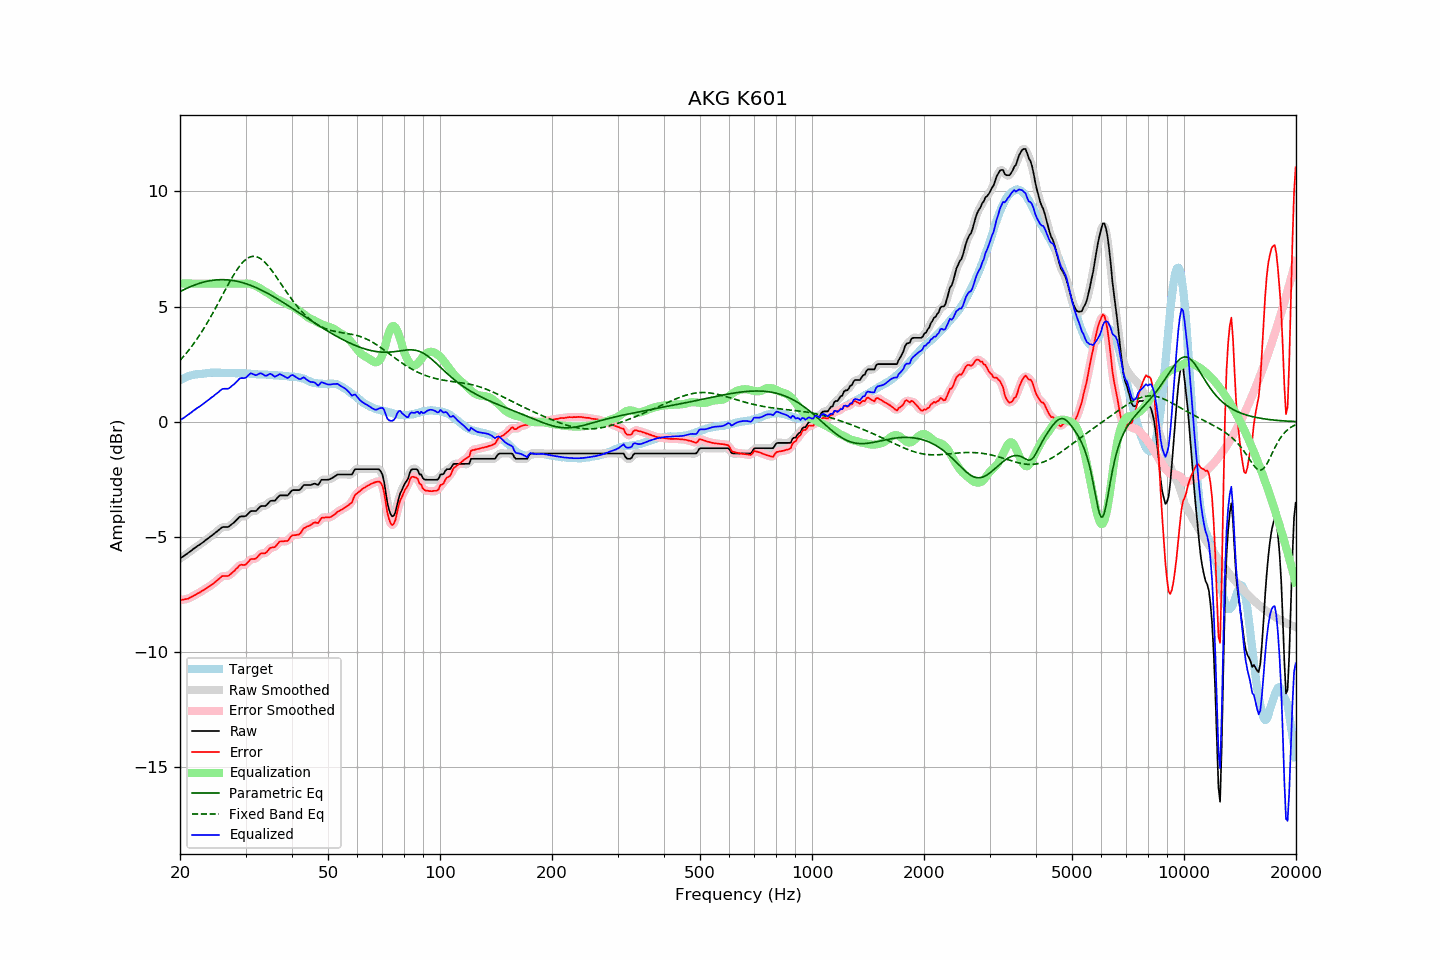

Source data for this figure (header and first rows):
frequency, raw, error, smoothed, error_smoothed, equalization, parametric_eq, fixed_band_eq, equalized_raw, equalized_smoothed, target
20.00, -5.94, -7.74, -5.93, -7.74, 6.00, 5.65, 2.66, 0.06, 0.07, 1.81
20.20, -5.89, -7.73, -5.89, -7.73, 6.00, 5.69, 2.74, 0.11, 0.11, 1.85
20.40, -5.85, -7.72, -5.84, -7.72, 6.00, 5.72, 2.82, 0.15, 0.16, 1.88
20.61, -5.80, -7.70, -5.80, -7.71, 6.00, 5.76, 2.90, 0.20, 0.20, 1.91
20.81, -5.75, -7.69, -5.75, -7.69, 6.00, 5.79, 2.98, 0.25, 0.25, 1.95
21.02, -5.70, -7.68, -5.70, -7.67, 6.00, 5.82, 3.07, 0.30, 0.30, 1.99
21.23, -5.65, -7.64, -5.65, -7.65, 6.00, 5.85, 3.16, 0.35, 0.35, 2.00
21.44, -5.60, -7.61, -5.59, -7.61, 6.00, 5.88, 3.25, 0.40, 0.41, 2.02
21.66, -5.54, -7.57, -5.54, -7.57, 6.00, 5.91, 3.34, 0.46, 0.46, 2.03
21.87, -5.49, -7.53, -5.49, -7.53, 6.00, 5.94, 3.44, 0.51, 0.51, 2.05
22.09, -5.44, -7.50, -5.44, -7.49, 6.00, 5.96, 3.54, 0.56, 0.56, 2.06
22.31, -5.39, -7.45, -5.39, -7.46, 6.00, 5.99, 3.64, 0.61, 0.61, 2.06
22.54, -5.35, -7.42, -5.34, -7.42, 6.00, 6.01, 3.74, 0.65, 0.66, 2.07
22.76, -5.30, -7.38, -5.30, -7.38, 6.00, 6.03, 3.85, 0.70, 0.70, 2.08
22.99, -5.25, -7.33, -5.25, -7.33, 6.00, 6.05, 3.96, 0.75, 0.75, 2.08
23.22, -5.20, -7.29, -5.19, -7.29, 6.00, 6.07, 4.07, 0.80, 0.81, 2.09
23.45, -5.14, -7.24, -5.14, -7.24, 6.00, 6.09, 4.19, 0.86, 0.86, 2.10
23.69, -5.09, -7.20, -5.09, -7.20, 6.00, 6.10, 4.30, 0.91, 0.91, 2.11
23.92, -5.04, -7.16, -5.03, -7.16, 6.00, 6.12, 4.42, 0.96, 0.97, 2.12
24.16, -4.98, -7.11, -4.98, -7.11, 6.00, 6.13, 4.54, 1.02, 1.02, 2.13
24.40, -4.93, -7.07, -4.93, -7.06, 6.00, 6.14, 4.67, 1.07, 1.07, 2.14
24.65, -4.88, -7.01, -4.87, -7.01, 6.00, 6.15, 4.79, 1.12, 1.13, 2.13
24.89, -4.82, -6.95, -4.82, -6.95, 6.00, 6.16, 4.92, 1.18, 1.18, 2.13
25.14, -4.77, -6.90, -4.76, -6.89, 6.00, 6.16, 5.05, 1.23, 1.24, 2.13
25.39, -4.71, -6.83, -4.70, -6.83, 6.00, 6.17, 5.18, 1.29, 1.30, 2.13
25.65, -4.65, -6.78, -4.64, -6.77, 6.00, 6.17, 5.31, 1.35, 1.36, 2.13
25.91, -4.59, -6.71, -4.60, -6.72, 6.00, 6.17, 5.44, 1.41, 1.40, 2.12
26.16, -4.57, -6.69, -4.57, -6.70, 6.00, 6.17, 5.57, 1.43, 1.43, 2.13
26.43, -4.57, -6.69, -4.57, -6.69, 6.00, 6.17, 5.71, 1.43, 1.43, 2.13
26.69, -4.57, -6.69, -4.57, -6.69, 6.00, 6.16, 5.84, 1.43, 1.43, 2.13
26.96, -4.57, -6.69, -4.55, -6.68, 6.00, 6.16, 5.96, 1.43, 1.45, 2.13
27.23, -4.52, -6.64, -4.52, -6.64, 6.00, 6.15, 6.09, 1.48, 1.48, 2.12
27.50, -4.46, -6.58, -4.47, -6.59, 6.00, 6.14, 6.21, 1.54, 1.53, 2.12
27.77, -4.41, -6.52, -4.40, -6.52, 6.00, 6.13, 6.33, 1.59, 1.60, 2.11
28.05, -4.35, -6.46, -4.34, -6.45, 6.00, 6.12, 6.45, 1.65, 1.66, 2.11
28.33, -4.28, -6.38, -4.27, -6.38, 6.00, 6.11, 6.56, 1.72, 1.73, 2.10
28.62, -4.21, -6.32, -4.20, -6.31, 6.00, 6.09, 6.66, 1.79, 1.80, 2.11
28.90, -4.13, -6.24, -4.14, -6.25, 6.00, 6.08, 6.75, 1.88, 1.86, 2.11
29.19, -4.11, -6.21, -4.11, -6.22, 6.00, 6.06, 6.84, 1.90, 1.89, 2.10
29.48, -4.11, -6.21, -4.11, -6.21, 6.00, 6.04, 6.92, 1.90, 1.90, 2.11
29.78, -4.11, -6.21, -4.10, -6.21, 6.00, 6.02, 6.99, 1.90, 1.90, 2.11
30.08, -4.09, -6.19, -4.07, -6.18, 6.00, 6.00, 7.05, 1.92, 1.93, 2.11
30.38, -4.02, -6.11, -4.01, -6.11, 6.00, 5.97, 7.10, 1.98, 1.99, 2.10
30.68, -3.95, -6.04, -3.95, -6.04, 6.00, 5.95, 7.14, 2.05, 2.05, 2.09
30.99, -3.88, -5.96, -3.90, -5.98, 5.98, 5.92, 7.16, 2.11, 2.09, 2.08
31.30, -3.88, -5.96, -3.88, -5.96, 5.96, 5.89, 7.18, 2.08, 2.08, 2.08
31.61, -3.88, -5.96, -3.87, -5.95, 5.93, 5.86, 7.18, 2.05, 2.06, 2.08
31.93, -3.88, -5.95, -3.86, -5.93, 5.90, 5.84, 7.17, 2.02, 2.04, 2.07
32.24, -3.83, -5.88, -3.81, -5.88, 5.87, 5.80, 7.16, 2.04, 2.05, 2.06
32.57, -3.75, -5.80, -3.75, -5.81, 5.83, 5.77, 7.13, 2.08, 2.08, 2.06
32.89, -3.68, -5.73, -3.69, -5.75, 5.79, 5.74, 7.09, 2.11, 2.10, 2.05
33.22, -3.66, -5.71, -3.66, -5.72, 5.74, 5.71, 7.04, 2.09, 2.08, 2.05
33.55, -3.66, -5.71, -3.66, -5.71, 5.70, 5.67, 6.98, 2.04, 2.04, 2.05
33.89, -3.66, -5.71, -3.64, -5.69, 5.65, 5.63, 6.91, 2.00, 2.01, 2.05
34.23, -3.61, -5.65, -3.59, -5.64, 5.61, 5.60, 6.84, 2.01, 2.02, 2.05
34.57, -3.53, -5.56, -3.53, -5.57, 5.58, 5.56, 6.76, 2.05, 2.05, 2.04
34.92, -3.45, -5.48, -3.47, -5.50, 5.53, 5.52, 6.67, 2.09, 2.07, 2.03
35.27, -3.43, -5.46, -3.44, -5.47, 5.49, 5.48, 6.58, 2.06, 2.05, 2.03
35.62, -3.43, -5.45, -3.42, -5.45, 5.43, 5.44, 6.48, 2.01, 2.01, 2.02
35.97, -3.43, -5.44, -3.40, -5.42, 5.38, 5.40, 6.38, 1.95, 1.98, 2.02
... 635 more rows
